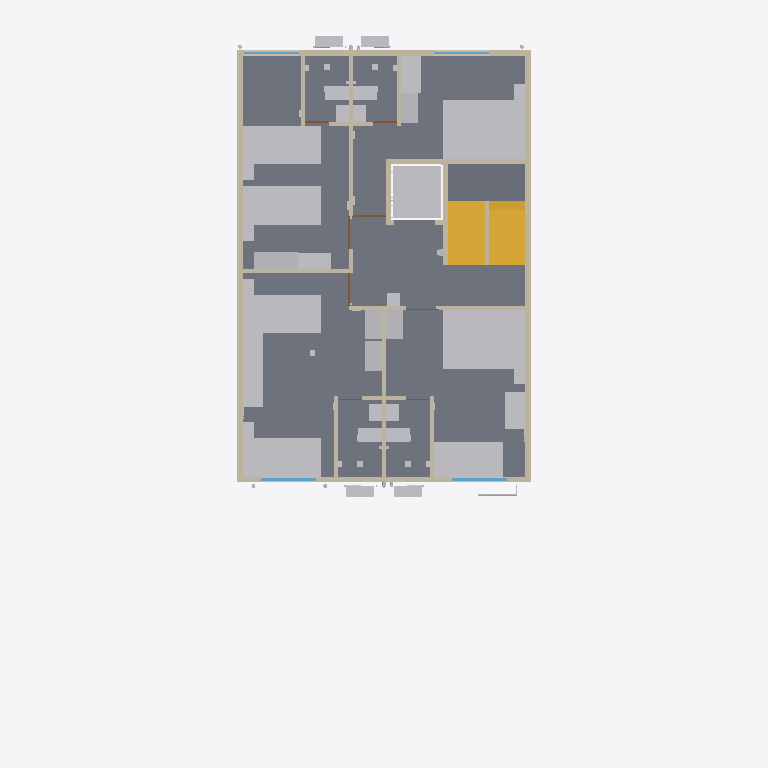
Plan cut of the same IFC building model at storey 'F2' (level 6.30 m, cut at 7.70 m), seen from above with north up, elements coloured by IFC class: 44 other elements (light grey), 23 walls (beige), 6 doors (brown), 5 slabs (grey), 4 windows (light blue), 2 stairs (yellow). Cut surfaces are drawn darker.
Extent 12.0 m × 19.4 m × 21.9 m (x, y, z). Storeys (6): GF at 0.30 m; F1 at 3.30 m; F2 at 6.30 m; F3 at 9.30 m; F4 at 12.30 m; TERRACE at 15.30 m. Elements (1412): 317 IfcCableCarrierSegment, 185 IfcWall, 167 IfcPipeSegment, 106 IfcLightFixture, 100 IfcOutlet, 84 IfcFurniture, 67 IfcSanitaryTerminal, 56 IfcBuildingElementProxy, 50 IfcSlab, 34 IfcDoor, 34 IfcSwitchingDevice, 33 IfcFan.

HEADER;
FILE_DESCRIPTION(('ViewDefinition[DesignTransferView]'),'2;1');
FILE_NAME('/dev/null','2026-10-31T16:12:14+00:00',(''),(''),'IfcOpenShell 0.9.0.post1','IfcOpenShell 0.9.0.post1','Nobody');
FILE_SCHEMA(('IFC4'));
ENDSEC;
DATA;
#1=IFCPROJECT('0Q_2ROZe98JgLYgfmFIFGn',$,'Bella Vita 2 - Plot C-89 Sec-12 Kharghar (coordination model)',$,$,$,$,(#10),#5);
#12=IFCSITE('21UdpyD5PFU8mUrZFoFTW8',$,'Plot C-89, Sector 12, Kharghar, Navi Mumbai',$,$,$,$,$,$,$,$,$,$,$);
#13=IFCBUILDING('1MsFXgzub9hecbNvOUfw6I',$,'Bella Vita 2 (student PG)',$,$,$,$,$,$,$,$,$);
#16=IFCBUILDINGSTOREY('3IrkphZ317Txw_NZ3G7NQw',$,'GF',$,$,$,$,$,$,0.3);
#18=IFCBUILDINGSTOREY('2EgSIedXH1a8sFqh7EfjHK',$,'F1',$,$,$,$,$,$,3.3);
#19=IFCBUILDINGSTOREY('1UaAxcgcP4qBIowTWDNhm1',$,'F2',$,$,$,$,$,$,6.3);
#20=IFCBUILDINGSTOREY('37XeKQ6ZDDJuJcnqchUajw',$,'F3',$,$,$,$,$,$,9.3);
#21=IFCBUILDINGSTOREY('05CtyQUbDFyRfM8kZW1HBf',$,'F4',$,$,$,$,$,$,12.3);
#22=IFCBUILDINGSTOREY('3EgM0hfk12WhNz6hV6Ymo_',$,'TERRACE',$,$,$,$,$,$,15.3);
#1120=IFCSLAB('1n_9Xmql99WhMxYblf4tYO',$,'F2 floor slab',$,$,#1130,#1129,$,$);
#1030=IFCSLAB('2ACteedyb599ciKLx7vGgP',$,'F2 floor slab',$,$,#1040,#1039,$,$);
#1090=IFCSLAB('1z_aD6_Fn6$Q27njoBXz6I',$,'F2 floor slab',$,$,#1100,#1099,$,$);
#1045=IFCSLAB('02PSESXMDAR8Zpr$y_imX3',$,'F2 floor slab',$,$,#1055,#1054,$,$);
#8256=IFCFURNITURE('3AM3ByVx94zeHUF35C1OGu',$,'F2 ROOM-4 orion queen bed 7''-3 7/8" x 5''-3 1/4" (2.232 x 1.605 m)',$,$,#8266,#8265,$,$);
#7371=IFCFURNITURE('3FuzHfWnfEPR42oV$1azfH',$,'F2 ROOM-1 orion queen bed 7''-3 7/8" x 5''-3 1/4" (2.232 x 1.605 m)',$,$,#7381,#7380,$,$);
#7641=IFCFURNITURE('03XrK5gzH2$9cRPGaBLtSP',$,'F2 ROOM-2 centaur single bed 7''-0" x 3''-5 3/8" (2.133 x 1.050 m)',$,$,#7651,#7650,$,$);
#8016=IFCFURNITURE('05boUmRTb4wRBnY6mQpO6d',$,'F2 ROOM-3 centaur single bed 7''-0" x 3''-5 3/8" (2.133 x 1.050 m)',$,$,#8026,#8025,$,$);
#7671=IFCFURNITURE('2gMBql1uPDz9R_tlAsVrfc',$,'F2 ROOM-2 centaur single bed 7''-0" x 3''-5 3/8" (2.133 x 1.050 m)',$,$,#7681,#7680,$,$);
#7986=IFCFURNITURE('19HoOYiSP52hs__13tGdPt',$,'F2 ROOM-3 centaur single bed 7''-0" x 3''-5 3/8" (2.133 x 1.050 m)',$,$,#7996,#7995,$,$);
#6720=IFCSLAB('1NyRLnJ896bQp9tOOyLFfn',$,'Stair mid-landing F2-F3',$,$,#6730,#6729,$,$);
#6735=IFCSTAIR('2z2YN51XD0txf78i4ZcOxr',$,'Stair F2 to F3 (16 risers x 187.5 mm, going 250)',$,$,#6836,#6835,$,$);
#3361=IFCWALL('0z8KzGeEb5nekPosHDucow',$,'Wall',$,$,#3371,#3370,$,$);
#3376=IFCWALL('3PCAeFMqT8NBGf0P8GOoFU',$,'Wall',$,$,#3386,#3385,$,$);
#7119=IFCTRANSPORTELEMENT('3xQluBA2vFjOz5MMtpYPaw',$,'Lift car zone F2 (clear shaft 1.40 x 1.50)',$,$,#7129,#7128,$,$);
#7401=IFCFURNITURE('1S_KkjN2r74utYCbM_iB4b',$,'F2 ROOM-1 amata sofa 6''-2 3/4" x 3''-1 3/4" (1.900 x 0.960 m)',$,$,#7411,#7410,$,$);
#6612=IFCSTAIR('34mqn_bfPFu9s0KcxTZTY7',$,'Stair F1 to F2 (16 risers x 187.5 mm, going 250)',$,$,#6713,#6712,$,$);
#285=IFCWALL('0EAqZw0cP9JgsZky8J9l64',$,'Wall',$,$,#296,#294,$,$);
#365=IFCWALL('0lAn1idKrAu8Dm_hlNyy0F',$,'Wall',$,$,#375,#374,$,$);
#7431=IFCFURNITURE('3d9jQu5UP7BRMjyBJQ3q0$',$,'F2 ROOM-1 sage desk 1''-10 1/2" x 3''-3 3/8" (0.570 x 1.000 m)',$,$,#7441,#7440,$,$);
#7746=IFCFURNITURE('0Yi1WfS8HDBhr_q4Fp$yEf',$,'F2 ROOM-2 sage desk 1''-10 1/2" x 3''-3 3/8" (0.570 x 1.000 m)',$,$,#7756,#7755,$,$);
#7731=IFCFURNITURE('3IRKUWFzb7rh1irQ_EO6iF',$,'F2 ROOM-2 sage desk 1''-10 1/2" x 3''-3 3/8" (0.570 x 1.000 m)',$,$,#7741,#7740,$,$);
#8301=IFCFURNITURE('1KyWv7GFLD6Bz6HuUnEJcy',$,'F2 ROOM-4 sage desk 1''-10 1/2" x 3''-3 3/8" (0.570 x 1.000 m)',$,$,#8311,#8310,$,$);
#3496=IFCWALL('1Jag8ltzD7lAil6b2RO3i4',$,'Wall',$,$,#3506,#3505,$,$);
#3616=IFCWALL('0aOk1rrNHCTwEWQLKTTzXu',$,'Wall',$,$,#3626,#3625,$,$);
#3406=IFCWALL('3F5S$GKMf25AwasELcU77V',$,'Wall',$,$,#3416,#3415,$,$);
#7716=IFCFURNITURE('2eFnKgnE9AngamnKrYweV1',$,'F2 ROOM-2 gingham wardrobe 1''-6 3/4" x 2''-7 7/8" (0.476 x 0.810 m)',$,$,#7726,#7725,$,$);
#8286=IFCFURNITURE('3Z5dE4SE55geP_WSfinxb4',$,'F2 ROOM-4 gingham wardrobe 1''-6 3/4" x 2''-7 7/8" (0.476 x 0.810 m)',$,$,#8296,#8295,$,$);
#3526=IFCWALL('0xxfuFr_H7Tfnum187Q2AQ',$,'Wall',$,$,#3536,#3535,$,$);
#8076=IFCFURNITURE('1pto9wDDjFrhXJkoOeGlAA',$,'F2 ROOM-3 wall desk 2''-11 3/8" x 1''-5 3/4" (0.900 x 0.450 m)',$,$,#8086,#8085,$,$);
#7416=IFCFURNITURE('25ynPP3fr028hmuRJScT55',$,'F2 ROOM-1 gingham wardrobe 1''-6 3/4" x 2''-7 7/8" (0.476 x 0.810 m)',$,$,#7426,#7425,$,$);
#7701=IFCFURNITURE('0DOTX5YATAnOommtdVZTAZ',$,'F2 ROOM-2 gingham wardrobe 1''-6 3/4" x 2''-7 7/8" (0.476 x 0.810 m)',$,$,#7711,#7710,$,$);
#3481=IFCWALL('044$CoXkjAbgU$5pJUU8Mr',$,'Wall',$,$,#3491,#3490,$,$);
#8061=IFCFURNITURE('27bXnJgQ56Q8LPL$nIVb7b',$,'F2 ROOM-3 twill wardrobe 1''-11 5/8" x 1''-6 3/4" (0.600 x 0.476 m)',$,$,#8071,#8070,$,$);
#8046=IFCFURNITURE('32SwW9OU110uLU5JnFdREq',$,'F2 ROOM-3 twill wardrobe 1''-11 5/8" x 1''-6 3/4" (0.600 x 0.476 m)',$,$,#8056,#8055,$,$);
#3601=IFCWALL('1Q5Zivv1zDDuAoIBqHOQXj',$,'Wall',$,$,#3611,#3610,$,$);
#10535=IFCSANITARYTERMINAL('0eMh7DgL5Aquhv6nHt_cTP',$,'F2-WC1 Water closet (EWC, wall-outlet) - on left wall',$,$,#10545,#10544,$,$);
#10960=IFCSANITARYTERMINAL('2MkI7k3br4pR9mdf2jMx1i',$,'F2-WC2 Water closet (EWC, wall-outlet) - on right wall',$,$,#10970,#10969,$,$);
#11334=IFCSANITARYTERMINAL('3selYNkdn7QxSkVpqAtBvd',$,'F2-WC3 Water closet (EWC, wall-outlet) - on right wall',$,$,#11344,#11343,$,$);
#11708=IFCSANITARYTERMINAL('00GkM4eh914OHHVmAbK6Cw',$,'F2-WC4 Water closet (EWC, wall-outlet) - on left wall',$,$,#11718,#11717,$,$);
#3676=IFCWALL('0l7FrUV2nDzxVPWSppLMsu',$,'Wall',$,$,#3686,#3685,$,$);
#3661=IFCWALL('0GyRsbTbv07Op$P24EnIxl',$,'Wall',$,$,#3671,#3670,$,$);
#17420=IFCUNITARYEQUIPMENT('3hDf45nifDGORGxBqn8diS',$,'F2-ACO1 AC outdoor unit on bracket - outdoor unit on bracket below bathroom window F-W7',$,$,#17430,#17429,$,$);
#17437=IFCUNITARYEQUIPMENT('1M9mGL55DCbfJp9TusXc6K',$,'F2-ACO2 AC outdoor unit on bracket - outdoor unit on bracket below bathroom window F-W6',$,$,#17447,#17446,$,$);
#17454=IFCUNITARYEQUIPMENT('2rxqmp_tL0DRCQmrlwSoYL',$,'F2-ACO3 AC outdoor unit on bracket - outdoor unit on bracket below bathroom window F-W2',$,$,#17464,#17463,$,$);
#17471=IFCUNITARYEQUIPMENT('0qxxsIUDD269klxU87cpw0',$,'F2-ACO4 AC outdoor unit on bracket - outdoor unit on bracket below bathroom window F-W3',$,$,#17481,#17480,$,$);
#3511=IFCWALL('1Dfw9KqPv48vX9cETZOFrl',$,'Wall',$,$,#3521,#3520,$,$);
#3391=IFCWALL('1334HmDazCgvf1bfJCa4wp',$,'Wall',$,$,#3401,#3400,$,$);
#3466=IFCWALL('3tqZ06SfD2Q96IT3EWQcyg',$,'Wall',$,$,#3476,#3475,$,$);
#3571=IFCWALL('0WxW3SfSH6_gj769zTTG0u',$,'Wall',$,$,#3581,#3580,$,$);
#3586=IFCWALL('3mDVcYRr59Xxq1e1L9_pqr',$,'Wall',$,$,#3596,#3595,$,$);
#10569=IFCSANITARYTERMINAL('09Gk4nVV5AXP2o21m5Eg$P',$,'F2-BAS1 Wash basin (compact)',$,$,#10579,#10578,$,$);
#10994=IFCSANITARYTERMINAL('3$T8_vKYLCNxF8n0ioE12D',$,'F2-BAS2 Wash basin (compact)',$,$,#11004,#11003,$,$);
#11368=IFCSANITARYTERMINAL('003wleYcLEwvpZU6wtnl99',$,'F2-BAS3 Wash basin (compact) - compact basin near door',$,$,#11378,#11377,$,$);
#11742=IFCSANITARYTERMINAL('2j$Z_q_jD12hMAqizW6KhF',$,'F2-BAS4 Wash basin (compact) - compact basin near door',$,$,#11752,#11751,$,$);
#7656=IFCFURNITURE('28UfIL7FD1lR8DGq1SIMlE',$,'F2 ROOM-2 tinker side table 0''-11 3/4" x 1''-4 7/8" (0.300 x 0.430 m)',$,$,#7666,#7665,$,$);
#7686=IFCFURNITURE('299Uv1dRXAqPpOsR$gI_bl',$,'F2 ROOM-2 tinker side table 0''-11 3/4" x 1''-4 7/8" (0.300 x 0.430 m)',$,$,#7696,#7695,$,$);
#8031=IFCFURNITURE('3z2Jd_ZTjEbvg8pf7x0K1z',$,'F2 ROOM-3 tinker side table 0''-11 3/4" x 1''-4 7/8" (0.300 x 0.430 m)',$,$,#8041,#8040,$,$);
#8271=IFCFURNITURE('32qm4XJMrABe3tLwwUmExD',$,'F2 ROOM-4 tinker side table 0''-11 3/4" x 1''-4 7/8" (0.300 x 0.430 m)',$,$,#8281,#8280,$,$);
#8001=IFCFURNITURE('2DN4EfkWL8LgCj11nCaXC7',$,'F2 ROOM-3 tinker side table 0''-11 3/4" x 1''-4 7/8" (0.300 x 0.430 m)',$,$,#8011,#8010,$,$);
#3285=IFCWINDOW('1HumZTu0T65wm4$m1w5Iyv',$,'F2 F-W5 window 1.50 m (ROOM-2)',$,$,#3295,#3294,$,$,$,$,$,$);
#3342=IFCWINDOW('07w00BinPFiPYl4__s$Y2x',$,'F2 F-W8 window 1.50 m (ROOM-1)',$,$,#3352,#3351,$,$,$,$,$,$);
#11912=IFCELECTRICAPPLIANCE('1b4mNSN0P4AeYXZyuX52Nm',$,'F2-DISP1 Drinking-water dispenser (floor) + 16A socket - floor footprint x 4.08-4.43, y 6.60-6.95 (amenity: drinking water)',$,$,#11922,#11921,$,$);
#7386=IFCFURNITURE('1jYzGFFCjFPBSubuqJ8FIJ',$,'F2 ROOM-1 tinker side table 0''-11 3/4" x 1''-4 7/8" (0.300 x 0.430 m)',$,$,#7396,#7395,$,$);
#3209=IFCWINDOW('3XaRBxuYnC3RdU3pioIKkz',$,'F2 F-W1 window 1.50 m (ROOM-3 alcove)',$,$,#3219,#3218,$,$,$,$,$,$);
#3266=IFCWINDOW('1d0lobkZf6KAs81J79wUPp',$,'F2 F-W4 window 1.50 m (ROOM-4)',$,$,#3276,#3275,$,$,$,$,$,$);
#3421=IFCWALL('1CWjWLys51v93stefz$Dqi',$,'Wall',$,$,#3431,#3430,$,$);
#17767=IFCPIPESEGMENT('2Hq2gTeCHA7QfKT3Eoo$Ir',$,'Rising main 1 1/2": Rising main: pumps -) front facade -) F4 offset -) terrace -) O.H.T.',$,$,#17769,#17768,$,$);
#3451=IFCWALL('3uAvIFfY56z8lIm$vGhizb',$,'Wall',$,$,#3461,#3460,$,$);
#3436=IFCWALL('3MabfHiTz2meAP_HzK2iSw',$,'Wall',$,$,#3446,#3445,$,$);
#3646=IFCWALL('1PSF2ohnj6mAnm1vpSKr3a',$,'Wall',$,$,#3656,#3655,$,$);
#3631=IFCWALL('2fDBmWN5f04P_gW2mOUe_L',$,'Wall',$,$,#3641,#3640,$,$);
#3768=IFCDOOR('1Lwqo3CFf7oPOJ7mWi$qZX',$,'F2 F-D4 door 0.90 m -) ROOM-4 passage from lobby',$,$,#3778,#3777,$,$,$,$,$,$);
#3799=IFCDOOR('0_ADwEAH90dhxLGn2UwMo4',$,'F2 F-D3 door 0.90 m -) ROOM-3 from lobby',$,$,#3809,#3808,$,$,$,$,$,$);
#3830=IFCDOOR('0t4d1paurF5R0abP6w2EOg',$,'F2 F-D2 door 0.90 m -) ROOM-2 from lobby',$,$,#3840,#3839,$,$,$,$,$,$);
#3706=IFCDOOR('1LDaPjO_v73BYc_K8TPCP7',$,'F2 F-D3T door 0.65 m -) ROOM-3 toilet from ROOM-3',$,$,#3716,#3715,$,$,$,$,$,$);
#3737=IFCDOOR('2jTpYPAa99su18yLxJPejQ',$,'F2 F-D4T door 0.65 m -) ROOM-4 toilet from ROOM-4 passage',$,$,#3747,#3746,$,$,$,$,$,$);
#3556=IFCWALL('1TxL6VaC159xytWCsAGXpa',$,'Wall',$,$,#3566,#3565,$,$);
ENDSEC;
